pico-8 play session: hold ← + tap ❎, after a click and taps of 🅾, ❎, 🅾+❎, 🅾 in the second before t = 0

[t = 2 s] hold ← ~2s, tap ❎ ~4×
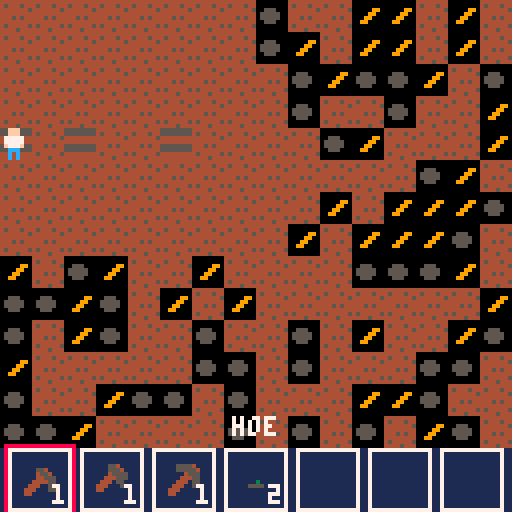

pico-8 cartridge
version 43
__lua__
-- core loop
gt=0 -- game time (s)

function _init()
	init_player()
	init_map()
end

function _update()
	move_player()
	grow_crop()
	x_button()
	o_button()
	gt+=1/30
end

function _draw()
	cls()
	local tcx=pl.x-60
	local tcy=pl.y-60
	local camx=mid(0,tcx,256)
	local camy=mid(0,tcy,256)
	camera(camx,camy)
	draw_map()
	draw_player()
	
	camera()
	draw_inventory()
end


-->8
-- player
pl={} -- player
inv={} -- inventory
invs=1 -- inv slot

function init_player()
	pl={
		x=32,
		y=32,
		gx=5,
		gy=5,
		dx=1,
		dy=0,
		mv=false,
		spd=1
	}
	
	inv={
		{id=29,qty=1},
		{id=30,qty=1},
		{id=31,qty=1},
		{id=13,qty=2},
		{id=-1,qty=0},
		{id=-1,qty=0},
		{id=-1,qty=0}
	}
end

function draw_player()
	spr(1,pl.x,pl.y)
end

function draw_inventory()
	rectfill(0,112,127,127,1)
	for i=1,7 do
		local x=2+(i-1)*18
		rect(x,112,x+15,127,7)
		local s=inv[i].id
		if s!=-1 then
			spr(item_db[s][4],x+4,116)
			local q=tostr(inv[i].qty)
			print(q,x+15-#q*4,121,7)
		end
		if i==invs then
			rect(x-1,111,x+16,128,8)
		end
	end
	if inv[invs].id!=-1 then
		local n=item_db[inv[invs].id][1]
		local y=64-(#n*2)
		print(n,y,104,7)
	end
end

function move_player()
	if pl.mv==false then
		local vx=0
		local vy=0
		
		if btn(🅾️) then return end
		
		if btn(⬅️) then vx=-1 pl.dx=-1 pl.dy=0
		elseif btn(➡️) then vx=1 pl.dx=1 pl.dy=0
		elseif btn(⬆️) then vy=-1 pl.dy=-1 pl.dx=0
		elseif btn(⬇️) then vy=1 pl.dy=1 pl.dx=0
		end
		
		if vx!=0 or vy!=0 then
			local tx=pl.gx+vx
			local ty=pl.gy+vy
			
			if tx>=1 and tx<=48 and ty>=1 and ty<=48 then
				if mm[ty][tx] != 25 and mm[ty][tx] != 26 then
					pl.gx=tx
					pl.gy=ty
					pl.mv=true
				end
			end
		end
	end
	if pl.mv==true then
		local tpx=(pl.gx-1)*8
		local tpy=(pl.gy-1)*8
		
		if pl.x < tpx then pl.x+=pl.spd end
		if pl.x > tpx then pl.x-=pl.spd end
		
		if pl.y < tpy then pl.y+=pl.spd end
		if pl.y > tpy then pl.y-=pl.spd end
		
		if pl.x == tpx and pl.y == tpy then
			pl.mv=false
		end
	end
end

function add_item(i,n)
	for s=1,7 do
		if inv[s].id==-1 then
			inv[s].id=i
			inv[s].qty=n
			return true
		elseif inv[s].id==i then
			inv[s].qty+=n
			return true
		end
	end
	return false
end

function remove_item()
	if inv[invs].qty>1 then
		inv[invs].qty-=1
	else
		inv[invs].id=-1
		inv[invs].qty=0
	end
end

function x_button()
	local tx=0
	local ty=0
	
	if btnp(❎) then
		if pl.dx==-1 then tx=pl.gx-1 ty=pl.gy
		elseif pl.dx==1 then tx=pl.gx+1 ty=pl.gy
		elseif pl.dy==-1 then tx=pl.gx ty=pl.gy-1
		elseif pl.dy==1 then tx=pl.gx ty=pl.gy+1
		end
		
		if (tx>=1 and tx<=48) and (ty>=1 and ty<=48) then
			if (mm[ty][tx]==25 and inv[invs].id==30) then
				if(add_item(mm[ty][tx],1)) mm[ty][tx]=27
			elseif (mm[ty][tx]==26 and inv[invs].id==31) then
				if(add_item(mm[ty][tx],1)) mm[ty][tx]=27
			elseif inv[invs].id==29 and mm[ty][tx]==27 then
				mm[ty][tx]=28
				return
			elseif mm[ty][tx]==28 and (inv[invs].id>=12 and inv[invs].id<=24) then
				plant(ty,tx,inv[invs].id)
				remove_item()
				return
			elseif mm[ty][tx]>=13 and mm[ty][tx]<=24 then
				if harvest(tx,ty) then
					if add_item(mm[ty][tx]-12,3) then
						mm[ty][tx]=27
					end
					return
				end
			end
		end
	end
end

function o_button()
	if btn(🅾️) then
		if btnp(⬅️) then
		 invs-=1
		 if invs<1 then invs=7 end
		end
		
		if btnp(➡️) then
			invs+=1
			if invs>7 then invs=1 end
		end
		
		if btnp(⬇️) then
			remove_item()
		end
	end
end
-->8
-- world
mm={} -- map matrix
cm={} -- crop map


function spawn_debris()
	for r=1,48 do	
		for c=1,48 do		
			if r>=9 or c>=9 then
				local rl=rnd()
			 if rl<0.3 then
					mm[r][c]=25
				elseif rl<0.45 then
					mm[r][c]=26
				end
			end
		end
	end
end

function init_map()
	for r=1,48 do
		mm[r]={}
		for c=1,48 do
			mm[r][c]=27
		end
	end
	spawn_debris()
end

function draw_map()
	for r=1,48 do
		for c=1,48 do
			local sid=item_db[mm[r][c]][4]
			for cr in all(cm) do
				if cr.x==r and cr.y==c then
					sid+=cr.stg
				end
			end
			local sx=(c-1)*8
			local sy=(r-1)*8
			spr(sid,sx,sy)
		end
	end
end

function plant(x,y,i)
	add(cm,{
		plt=gt,
		grt=item_db[i][3],
		x=x,
		y=y,
		stg=0
	})
	mm[x][y]=i
end

function grow_crop()
	for c in all(cm) do
		if gt-c.plt>=c.grt and c.stg<2 then
			c.stg=2
		elseif (gt-c.plt)*2>=c.grt and c.stg<1then
			c.stg=1
		end
	end
end

function harvest(x,y)
	for c in all(cm) do
		if c.x==y and c.y==x then
			if c.stg==2 then
				del(cm,c)
				return true
			end
		end
	end
	return false
end


-->8
-- ui

-->8
-- items

-- schema
local name=1
local type=2
local grow=3
local spr=4

-- type constants
local t_fru=1
local t_veg=2
local t_flo=3
local t_seed=4
local t_dbr=5
local t_wld=6
local t_tl=7

item_db = {
  -- [id] = { name, type, grow_time(sec), base_sprite }
  [1]={"carrot",t_veg,0,67},
  [2]={"onion",t_veg,0,71},
  [3]={"cucumber",t_veg,0,75},
  [4]={"potato",t_veg,0,79},
  [5]={"strawberry",t_fru,0,83},
  [6]={"blackberry",t_fru,0,87},
  [7]={"huckleberry",t_fru,0,91},
  [8]={"blueberry",t_fru,0,95},
  [9]={"tulip",t_flo,0,99},
  [10]={"daisy",t_flo,0,103},
  [11]={"rose",t_flo,0,107},
  [12]={"crocus",t_flo,0,111},
  [13]={"ca_seed",t_seed,92,64}, -- carrot (avg)
  [14]={"on_seed",t_seed,120,68}, -- onion (slow, root)
  [15]={"cu_seed",t_seed,150,72}, -- cucumber (very slow, vine)
  [16]={"po_seed",t_seed,120,76}, -- potato (slow, root)
  [17]={"st_seed",t_seed,92,80}, -- strawberry (avg)
  [18]={"bb_seed",t_seed,120,84}, -- blackberry (slow, bush)
  [19]={"hb_seed",t_seed,120,88}, -- huckleberry (slow, bush)
  [20]={"bl_seed",t_seed,120,92}, -- blueberry (slow, bush)
  [21]={"tu_seed",t_seed,92,96}, -- tulip (avg)
  [22]={"da_seed",t_seed,60,100}, -- daisy (fast weed)
  [23]={"ro_seed",t_seed,150,104}, -- rose (very slow perennial)
  [24]={"cr_seed",t_seed,60,108}, -- crocus (fast early bloom)
  [25]={"stick",t_dbr,0,13},
  [26]={"rock",t_dbr,0,14},
  [27]={"dirt",t_wld,0,15},
  [28]={"h_dirt",t_wld,0,31},
  [29]={"hoe",t_tl,0,2},
  [30]={"axe",t_tl,0,3},
  [31]={"pickaxe",t_tl,0,4}
}
__gfx__
0000000000fff0000000000000055400005555400000000000000000000000000000000000000000000000000000000000000000000000000000000044444444
0000000000fff0000005540000055540005555540000000000000000000000000000000000000000000000000000000000000000000000000000000045444544
00700700077777000004554000045555000045550000000000000000000000000000000000000000000000000000000000000000000009900055500044444445
00077000077777000004455500444555000444550000000000000000000000000000000000000000000000000000000000066000000099000555550044444444
000770000f777f000044445504440550004440550000000000000000000000000000000000000000000000000000000000066000000990000555550044454544
0070070000ccc0000444005544400050044400550000000000000000000000000000000000000000000000000000000000000000009900000055500044444444
0000000000c0c0004440005544000000444000000000000000000000000000000000000000000000000000000000000000000000000000000000000045444445
0000000000c0c0004400000000000000440000000000000000000000000000000000000000000000000000000000000000000000000000000000000044445444
00000000000000000000000000000000000000000000000000000000000000000000000000000000000000000000000000000000000000000000000055555555
00000000000000000000000000000000000000000000000000000000000000000000000000000000000000000000000000000000000000000000000055555555
00000000000000000000000000000000000000000000000000000000000000000000000000000000000000000000000000000000000000000000000044444444
00000000000000000000000000000000000000000000000000000000000000000000000000000000000000000000000000000000000000000000000044444444
00000000000000000000000000000000000000000000000000000000000000000000000000000000000000000000000000000000000000000000000055555555
00000000000000000000000000000000000000000000000000000000000000000000000000000000000000000000000000000000000000000000000055555555
00000000000000000000000000000000000000000000000000000000000000000000000000000000000000000000000000000000000000000000000044444444
00000000000000000000000000000000000000000000000000000000000000000000000000000000000000000000000000000000000000000000000044444444
00000000000000000000000000000000000000000000000000000000000000000000000000000000000000000000000000000000000000000000000000000000
00000000000000000000000000000000000000000000000000000000000000000000000000000000000000000000000000000000000000000000000000000000
00000000000000000000000000000000000000000000000000000000000000000000000000000000000000000000000000000000000000000000000000000000
00000000000000000000000000000000000000000000000000000000000000000000000000000000000000000000000000000000000000000000000000000000
00000000000000000000000000000000000000000000000000000000000000000000000000000000000000000000000000000000000000000000000000000000
00000000000000000000000000000000000000000000000000000000000000000000000000000000000000000000000000000000000000000000000000000000
00000000000000000000000000000000000000000000000000000000000000000000000000000000000000000000000000000000000000000000000000000000
00000000000000000000000000000000000000000000000000000000000000000000000000000000000000000000000000000000000000000000000000000000
00000000000000000000000000000000000000000000000000000000000000000000000000000000000000000000000000000000000000000000000000000000
00000000000000000000000000000000000000000000000000000000000000000000000000000000000000000000000000000000000000000000000000000000
00000000000000000000000000000000000000000000000000000000000000000000000000000000000000000000000000000000000000000000000000000000
00000000000000000000000000000000000000000000000000000000000000000000000000000000000000000000000000000000000000000000000000000000
00000000000000000000000000000000000000000000000000000000000000000000000000000000000000000000000000000000000000000000000000000000
00000000000000000000000000000000000000000000000000000000000000000000000000000000000000000000000000000000000000000000000000000000
00000000000000000000000000000000000000000000000000000000000000000000000000000000000000000000000000000000000000000000000000000000
00000000000000000000000000000000000000000000000000000000000000000000000000000000000000000000000000000000000000000000000000000000
00000000000000000000000000000000000000000000000000000000000000000000000000000000003330000000000000000000000000000000000000000000
0000000000000000000030000000030000000000000000000303030000003000000000000000000000b0333000000b3000000000000000000000333000555500
0000000000330000000330000000330000000000000030000030030000033000000000000003300000b030b000003b3000000000000330000003300000545500
00000000000330000003000000093000000000000030300000033000000300000000000000003300000030b0000b330000000000003033000030330005545500
000030000003000000099000009990000003000000030000000700002223330000003000000030000000300000b3300000003000000030000000300055555500
005555000055550000555500099900000055550000555500005555002222000000555500005555000055550003b3000000555500005555000055550054455000
00000000000000000000000009900000000000000000000000000000222200000000000000000000000000000330000000000000000000000000000055550000
00000000000000000000000000000000000000000000000000000000022200000000000000000000000000000000000000000000000000000000000055550000
00000000000000000000000000000000000000000000000000000000000000000000000000000000001000000000000000000000000000000003100000000000
00000000000000000033383000000000000000000000000000333230000202000000000000000000001010000011001100000000000000000031300000001000
00000000000300000383330000000000000000000003000003233300002000200000000000003000003011000010001000000000000300000133100000100100
00000000000383000033830000833000000000000003230000332300020202000000000000303000003030000000100000000000000330000040400001001000
00030000000330000003300008883000000300000003300000033000002020000003000000030000000300000010110000030000000400000004000000000010
00555500005555000055550005858000005555000055550000555500000202000055550000555500005555000110000000555500005555000055550001010000
00000000000000000000000008880000000000000000000000000000002000000000000000000000000000000000110000000000000000000000000001001010
00000000000000000000000000000000000000000000000000000000000000000000000000000000000000000000100000000000000000000000000000000000
00000000000000000000000000000e00000000000000000000077700000000000000000000000000000000000000800000000000000000000002020000002200
0000000000000000000e00000000eee0000000000000000000079700000077700000000000000000008880000000088000000000000000000002720000000200
00000000000300000003e0000000ee00000000000000000000077700000079700000000000000000000800000000888000000000000000000000200000002770
00000000000330000003300000030000000000000000300000003000000077700000000000033000000330000000380800000000000330000003300000003222
00030000000300000003000000300000000030000000300000003000000300000003000000030000000300000003000000003000000030000000300000030002
00555500005555000055550003000000005555000055550000555500003000000055550000555500005555000030000000555500005555000055550000300000
00000000000000000000000033000000000000000000000000000000030300000000000000000000000000000300000000000000000000000000000003000000
00000000000000000000000000000000000000000000000000000000300000000000000000000000000000000000000000000000000000000000000030000000
00000000000000000000000000000000000000000000000000000000000000000000000000000000000000000000000000000000000000000000000000000000
00000000000000000000000000000000000000000000000000000000000000000000000000000000000000000000000000000000000000000000000000000000
00000000000000000000000000000000000000000000000000000000000000000000000000000000000000000000000000000000000000000000000000000000
00000000000000000000000000000000000000000000000000000000000000000000000000000000000000000000000000000000000000000000000000000000
00000000000000000000000000000000000000000000000000000000000000000000000000000000000000000000000000000000000000000000000000000000
00555500005555000055550000000000005555000055550000555500000000000055550000555500005555000000000000000000000000000000000000000000
__gff__
0000000000000000000000000002020000000000000000000000000000000000000000000000000000000000000000000000000000000000000000000000000000000000000000000000000000000000000000000000000000000000000000000000000000000000000000000000000000000000000000000000000000000000
0000000000000000000000000000000000000000000000000000000000000000000000000000000000000000000000000000000000000000000000000000000000000000000000000000000000000000000000000000000000000000000000000000000000000000000000000000000000000000000000000000000000000000
